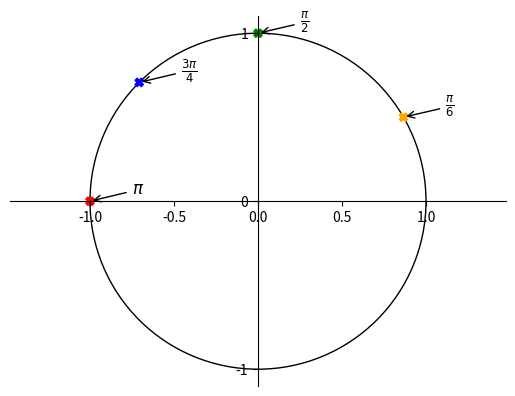

Recreate this plot in Python.
"""

1. Aiemmassa tehtävässä piti tehdä taulukko näistä radiaaneina. Merkkaile nyt nämä yksikköympyrälle esimerkin mukaan: 30, 45, 60, 90, 120, 150, 180, 270."""


from matplotlib import pyplot as plt, patches
import numpy as np
from fractions import Fraction as fr

import matplotlib as mpl

fig = plt.figure()
ax = fig.subplots()

ymp = patches.Circle((0, 0), radius=1, fill=0)
ax.add_patch(ymp)

# Move left y-axis and bottom x-axis to centre, passing through (0,0)
ax.spines['left'].set_position('center')
ax.spines['bottom'].set_position('center')

# Eliminate upper and right axes
ax.spines['right'].set_color('none')
ax.spines['top'].set_color('none')

# Show ticks in the left and lower axes only
ax.xaxis.set_ticks_position('bottom')
ax.yaxis.set_ticks_position('left')

ax.axis('equal')

plt.xticks([-1, 0, 1], minor=True)
plt.yticks([-1, 0, 1])

pii=np.pi
pist_xy=np.array([pii, pii, 3*pii, pii])
nim=np.array([1, 2, 4, 6])
varit=np.array(['red', 'green', 'blue', 'orange'])

text=[r'$\pi$', r'$\frac{\pi}{2}$', r'$\frac{3\pi}{4}$', r'$\frac{\pi}{6}$']

x = np.cos(pist_xy/nim)
y = np.sin(pist_xy/nim)

plt.scatter(x, y, color=varit, marker='X')

for i in range(len(pist_xy)):
    plt.annotate(text[i],
             xy=(np.cos(pist_xy[i]/nim[i]), np.sin(pist_xy[i]/nim[i])), xycoords='data',
             xytext=(+30, +5), textcoords='offset points', fontsize=12,
             arrowprops=dict(arrowstyle="->", connectionstyle="arc3,rad=0"))


plt.show()